Run: headless pygame with SDL's dummy video driver; simulated clock (each Clock.tick advances the game by its frame time, no real sleeping); random seed 0; keys injected as events and as key.get_pressed() state; no mouse input.
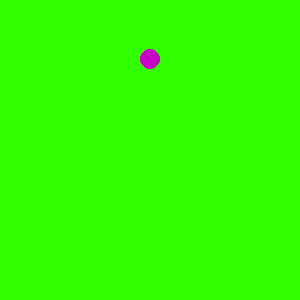
Frame 1 of 4 · flips 1–60 · no input
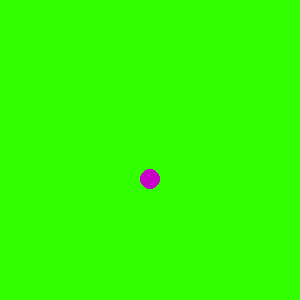
Frame 2 of 4 · flips 61–180 · tapped SPACE, RETURN · held RIGHT (→), D
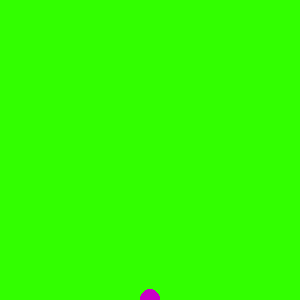
Frame 3 of 4 · flips 181–300 · held DOWN (↓), S
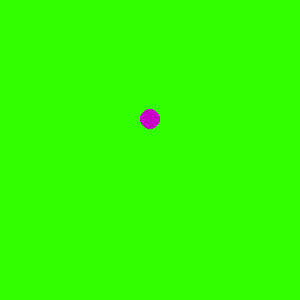
Frame 4 of 4 · flips 301–420 · held LEFT (←), A, UP (↑), W

The pygame program that drew these frames:

"""
screen_wrap.py
===
Move the circle from top to bottom, but when it reaches the bottom, change the circle's x and y coordinates so that it starts at the top again.

1. Copy the boilerplate code from the template exercise - hello_pygame.py.
2. Rewrite the top to bottom animation code.
3. Write a conditional in the while loop that checks if the circle is at the bottom of the screen.
4. Make the radius of the circle into a variable, and use it to augment your boundary conditions for the bottom of the screen
"""



import pygame


FRAME_RATE = 60
WINDOW_WIDTH = 300
WINDOW_HEIGHT = 300
WINDOW_TITLE = "My Game"

background_color = (50, 255, 0)
running = True

x = WINDOW_WIDTH / 2
y = 0
velocity_y = 1

pygame.init()

screen = pygame.display.set_mode([WINDOW_WIDTH, WINDOW_HEIGHT])
pygame.display.set_caption(WINDOW_TITLE)
clock = pygame.time.Clock()

while running == True:

	# stop the main loop when window is closed 
	for event in pygame.event.get():
		if event.type == pygame.QUIT:
			running = False
			
	screen.fill(background_color)

	# draw everything here!  this line draws a circle in the middle of the screen
	pygame.draw.circle(screen, (200, 0, 200), (x, y), 10)

	y += velocity_y
	if y == WINDOW_HEIGHT:
		y = 0

 
	clock.tick(FRAME_RATE)
	pygame.display.flip()

# exit when we're done with the loop
pygame.quit()
